The GitHub repository mirkousuelli/CNN-Leaves-Classifier contains a labelled image folder "cv2_preprocessing" with 14 categories: apple, blueberry, cherry, corn, grape, orange, peach, pepper, potato, raspberry, soybean, squash, strawberry, tomato. Examples follow, each with its label.

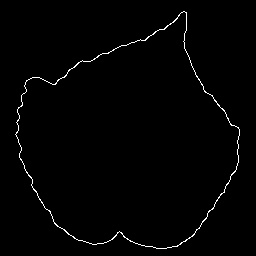
Label: raspberry

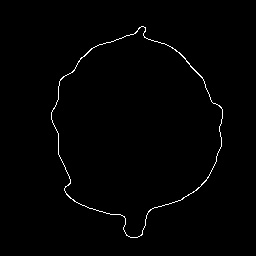
Label: tomato

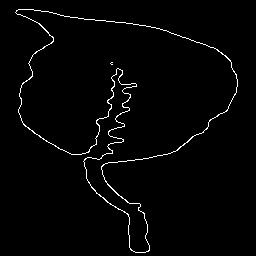
Label: cherry

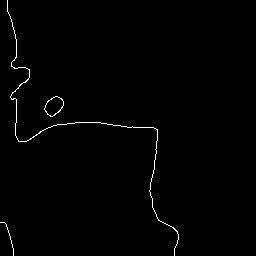
Label: corn

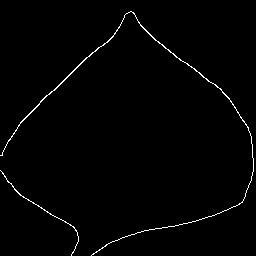
Label: pepper

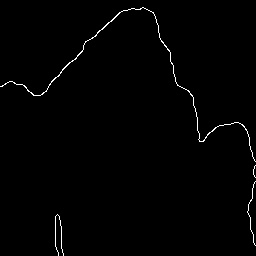
Label: squash
